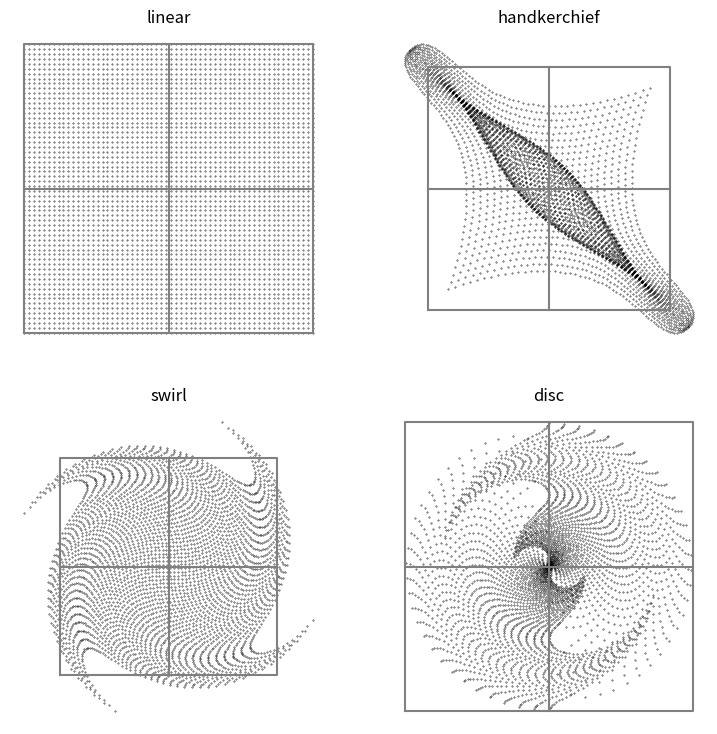

Here is the Python script that generated this plot:
import numpy as np
import matplotlib.pyplot as plt


class Variations:
    """
    Altrering coordinates.
    So if you have a set of coordinates it alters them in a specific way..
    """
    
    def __init__(self, x, y, colors="black"):
       # dock

       # asserts
        try:
            iter(x)
        except:
            raise TypeError("x is not an iterable")
        try:
            iter(y)
        except:
            raise TypeError("y is not an iterable")

      # selfs
       # change dtype
        if type(x) != np.ndarray:
            self.x = np.array(x, dtype="float_")
        else:
            self.x = x
        if type(y) != np.ndarray:
            self.y = np.array(y, dtype="float_")
        else:
            self.y = y

       # public
        self.colors = colors
        self.collection = {"linear":self.linear , "handkerchief":self.handkerchief , "swirl":self.swirl , "disc":self.disc , "spherical":self.spherical , "sinusoidal":self.sinusoidal }

       # private
        self._n = len(x)
        self._u = x
        self._v = y
   # Properties
    @property
    def r(self):
        return np.sqrt(self.x**2 + self.y**2)

    @property
    def theta(self):
        return np.arctan2(self.x, self.y)

    @property
    def phi(self):
        return np.arctan2(self.y, self.x)

    @property
    def u(self):
        return self._u
    
    @property
    def v(self):
        return self._v

   # Variations
    def linear(self):
        self._u = self._u
        self._v = self._v

    def handkerchief(self):
        r, theta = self.r, self.theta
        self._u = r * np.sin(theta + r)
        self._v = r * np.cos(theta - r)

    def swirl(self):
        x, y =self.x, self.y
        r = self.r
        self._u = x*np.sin(r**2) - y*np.cos(r**2)
        self._v = x*np.cos(r**2) + y*np.sin(r**2)

    def disc(self):
        theta, r = self.theta, self.r
        self._u = (theta/np.pi) * np.sin(np.pi * r)
        self._v = (theta/np.pi) * np.cos(np.pi * r)
    # choose atleast two more to implement.
    def spherical(self):
        x, y = self.x, self.y
        r = self.r
        self._u = (1/r**2) * x
        self._v = (1/r**2) * y

    def sinusoidal(self):
        x, y = self.x, self.y
        self._u = np.sin(x)
        self._v = np.sin(y)

   #methods
    
    def plot(self,cmap=None):
        # fig, ax = plt.subplots()

        plt.scatter(self.u, -self.v, c=self.colors, cmap=cmap, s=0.1)
        plt.axis("equal")
        plt.axis("off")


def plot_grid():
    plt.plot([-1, 1, 1, -1, -1], [-1, -1, 1, 1, -1], color="grey")
    plt.plot([-1, 1], [0, 0], color="grey")
    plt.plot([0, 0], [-1, 1], color="grey")



def example_sulution():
    N = 60
    grid_values = np.linspace(-1, 1, N)
    x_values = np.ones(N*N)
    y_values = np.ones(N*N)
    for i in range(N):
        index = i*N
        x_values[index:index+N] *= grid_values[i]
        y_values[index:index+N] *= grid_values

    coords_varia = Variations(x_values, y_values)
        
    variations = ["linear", "handkerchief", "swirl", "disc"]

    plt.figure(10, figsize=(9, 9))
    for i in range(4):
        plt.subplot(221 + i)
        plot_grid()
        variation = variations[i]
        coords_varia.collection[variation]()
        coords_varia.plot()
        plt.title(variation)
    plt.show()

if __name__ == "__main__":
    example_sulution()